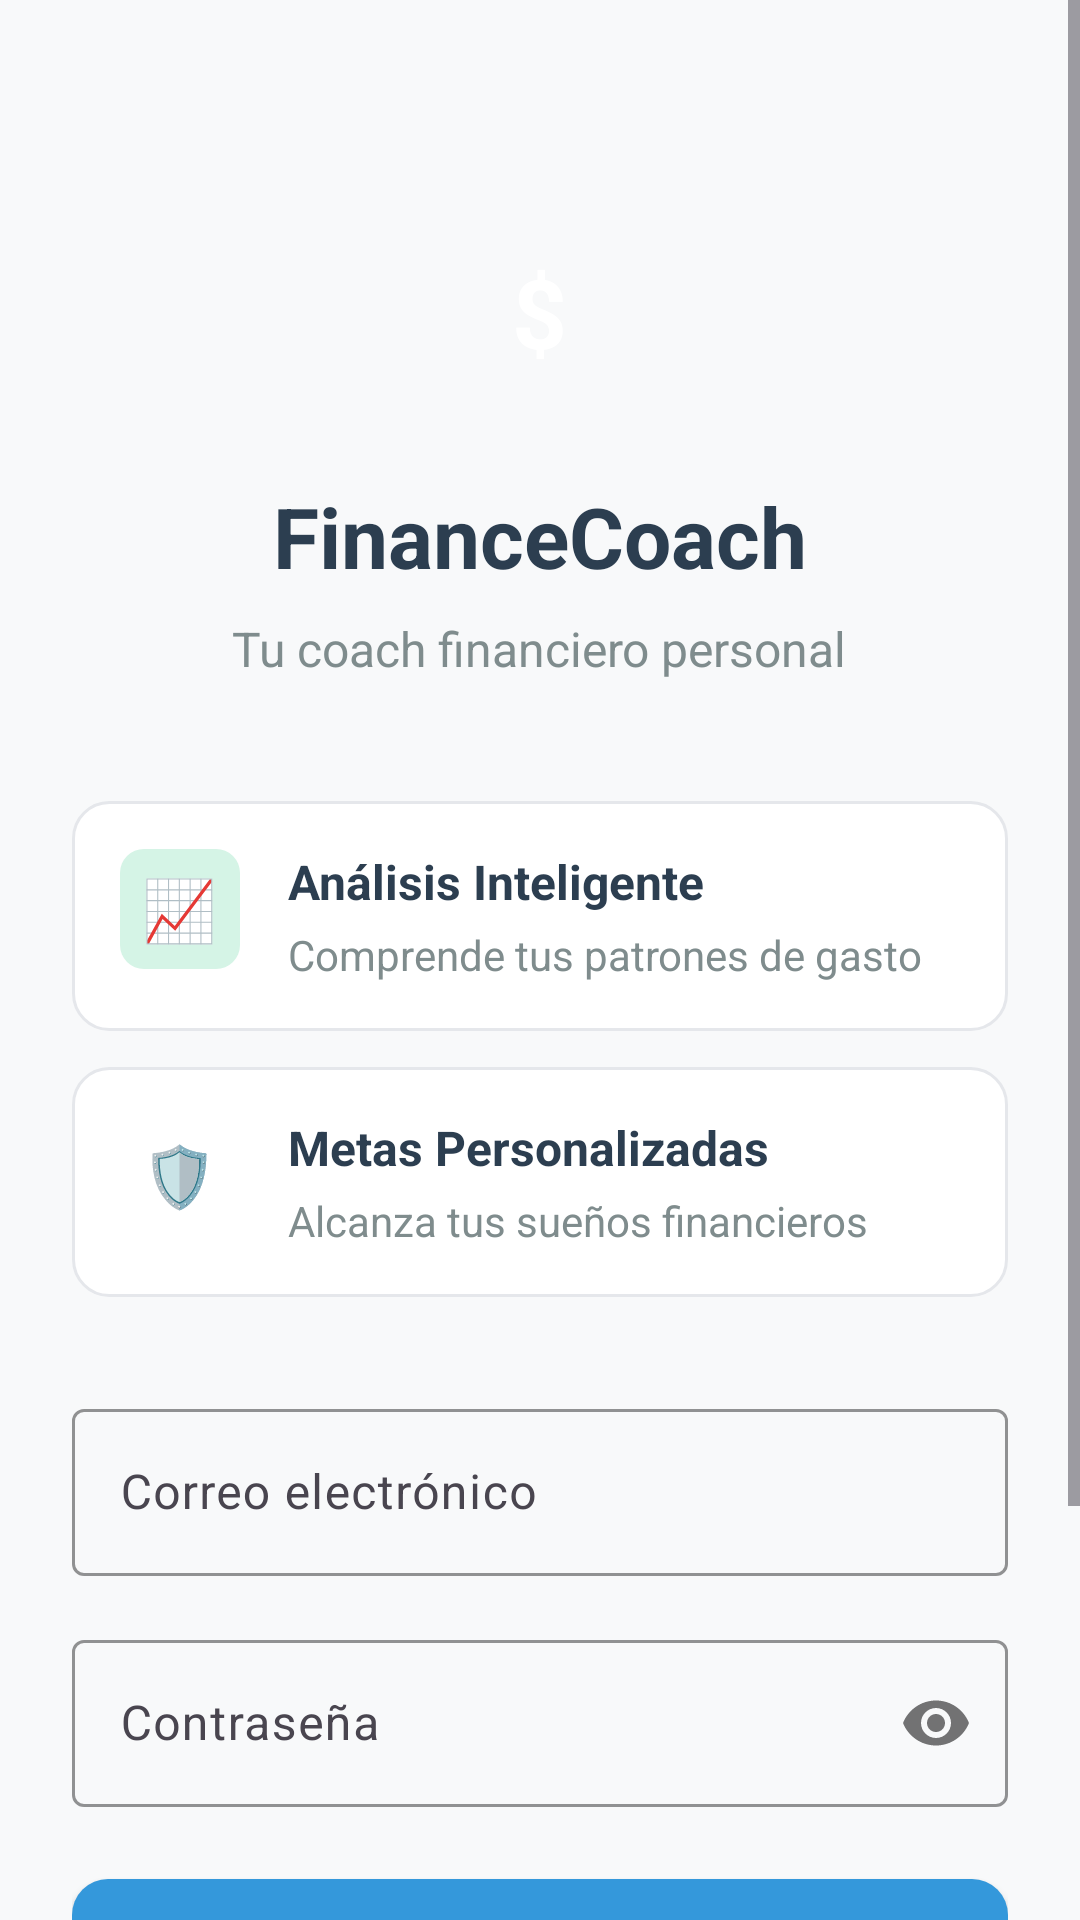

Produce the Android XML layout that renders to this screen, including the resource entries it uses.
<!-- AndroidManifest.xml: application theme Theme.Prueba -->
<!-- res/layout/activity_login.xml -->
<?xml version="1.0" encoding="utf-8"?>
<ScrollView xmlns:android="http://schemas.android.com/apk/res/android"
    xmlns:app="http://schemas.android.com/apk/res-auto"
    android:layout_width="match_parent"
    android:layout_height="match_parent"
    android:background="#F8F9FA">

    <LinearLayout
        android:layout_width="match_parent"
        android:layout_height="wrap_content"
        android:orientation="vertical"
        android:padding="24dp">

        
        <LinearLayout
            android:layout_width="match_parent"
            android:layout_height="wrap_content"
            android:orientation="vertical"
            android:gravity="center"
            android:layout_marginTop="40dp"
            android:layout_marginBottom="40dp">

            
            <LinearLayout
                android:layout_width="80dp"
                android:layout_height="80dp"
                android:background="@drawable/logo_background"
                android:gravity="center"
                android:layout_marginBottom="16dp">

                <TextView
                    android:layout_width="wrap_content"
                    android:layout_height="wrap_content"
                    android:text="$"
                    android:textSize="32sp"
                    android:textColor="#FFFFFF"
                    android:textStyle="bold" />

            </LinearLayout>

            
            <TextView
                android:layout_width="wrap_content"
                android:layout_height="wrap_content"
                android:text="FinanceCoach"
                android:textSize="28sp"
                android:textStyle="bold"
                android:textColor="#2C3E50"
                android:layout_marginBottom="8dp" />

            
            <TextView
                android:layout_width="wrap_content"
                android:layout_height="wrap_content"
                android:text="Tu coach financiero personal"
                android:textSize="16sp"
                android:textColor="#7F8C8D" />

        </LinearLayout>

        
        <LinearLayout
            android:layout_width="match_parent"
            android:layout_height="wrap_content"
            android:orientation="vertical"
            android:layout_marginBottom="32dp">

            
            <LinearLayout
                android:layout_width="match_parent"
                android:layout_height="wrap_content"
                android:orientation="horizontal"
                android:background="@drawable/feature_card_background"
                android:padding="16dp"
                android:layout_marginBottom="12dp">

                <LinearLayout
                    android:layout_width="40dp"
                    android:layout_height="40dp"
                    android:background="@drawable/icon_analysis_background"
                    android:gravity="center"
                    android:layout_marginEnd="16dp">

                    <TextView
                        android:layout_width="wrap_content"
                        android:layout_height="wrap_content"
                        android:text="📈"
                        android:textSize="20sp" />

                </LinearLayout>

                <LinearLayout
                    android:layout_width="0dp"
                    android:layout_height="wrap_content"
                    android:layout_weight="1"
                    android:orientation="vertical">

                    <TextView
                        android:layout_width="wrap_content"
                        android:layout_height="wrap_content"
                        android:text="Análisis Inteligente"
                        android:textSize="16sp"
                        android:textStyle="bold"
                        android:textColor="#2C3E50"
                        android:layout_marginBottom="4dp" />

                    <TextView
                        android:layout_width="wrap_content"
                        android:layout_height="wrap_content"
                        android:text="Comprende tus patrones de gasto"
                        android:textSize="14sp"
                        android:textColor="#7F8C8D" />

                </LinearLayout>

            </LinearLayout>

            
            <LinearLayout
                android:layout_width="match_parent"
                android:layout_height="wrap_content"
                android:orientation="horizontal"
                android:background="@drawable/feature_card_background"
                android:padding="16dp">

                <LinearLayout
                    android:layout_width="40dp"
                    android:layout_height="40dp"
                    android:background="@drawable/icon_goals_background"
                    android:gravity="center"
                    android:layout_marginEnd="16dp">

                    <TextView
                        android:layout_width="wrap_content"
                        android:layout_height="wrap_content"
                        android:text="🛡️"
                        android:textSize="20sp" />

                </LinearLayout>

                <LinearLayout
                    android:layout_width="0dp"
                    android:layout_height="wrap_content"
                    android:layout_weight="1"
                    android:orientation="vertical">

                    <TextView
                        android:layout_width="wrap_content"
                        android:layout_height="wrap_content"
                        android:text="Metas Personalizadas"
                        android:textSize="16sp"
                        android:textStyle="bold"
                        android:textColor="#2C3E50"
                        android:layout_marginBottom="4dp" />

                    <TextView
                        android:layout_width="wrap_content"
                        android:layout_height="wrap_content"
                        android:text="Alcanza tus sueños financieros"
                        android:textSize="14sp"
                        android:textColor="#7F8C8D" />

                </LinearLayout>

            </LinearLayout>

        </LinearLayout>

        
        <LinearLayout
            android:layout_width="match_parent"
            android:layout_height="wrap_content"
            android:orientation="vertical"
            android:layout_marginBottom="24dp">

            
            <com.google.android.material.textfield.TextInputLayout
                android:layout_width="match_parent"
                android:layout_height="wrap_content"
                android:layout_marginBottom="16dp"
                android:hint="Correo electrónico"
                app:boxStrokeColor="#3498DB"
                app:hintTextColor="#3498DB">

                <com.google.android.material.textfield.TextInputEditText
                    android:id="@+id/edit_usuario"
                    android:layout_width="match_parent"
                    android:layout_height="wrap_content"
                    android:inputType="textEmailAddress" />

            </com.google.android.material.textfield.TextInputLayout>

            
            <com.google.android.material.textfield.TextInputLayout
                android:layout_width="match_parent"
                android:layout_height="wrap_content"
                android:layout_marginBottom="24dp"
                android:hint="Contraseña"
                app:boxStrokeColor="#3498DB"
                app:hintTextColor="#3498DB"
                app:passwordToggleEnabled="true">

                <com.google.android.material.textfield.TextInputEditText
                    android:id="@+id/edit_contrasena"
                    android:layout_width="match_parent"
                    android:layout_height="wrap_content"
                    android:inputType="textPassword" />

            </com.google.android.material.textfield.TextInputLayout>

            
            <Button
                android:id="@+id/btn_iniciar_sesion"
                android:layout_width="match_parent"
                android:layout_height="56dp"
                android:text="Iniciar Sesión"
                android:textSize="16sp"
                android:textStyle="bold"
                android:background="@drawable/button_login_background"
                android:textColor="#FFFFFF"
                android:layout_marginBottom="24dp" />

        </LinearLayout>

        
        <LinearLayout
            android:layout_width="match_parent"
            android:layout_height="wrap_content"
            android:orientation="horizontal"
            android:gravity="center"
            android:layout_marginBottom="40dp">

            <TextView
                android:layout_width="wrap_content"
                android:layout_height="wrap_content"
                android:text="¿No tienes cuenta? "
                android:textSize="16sp"
                android:textColor="#7F8C8D" />

            <TextView
                android:id="@+id/btn_registrarse"
                android:layout_width="wrap_content"
                android:layout_height="wrap_content"
                android:text="Regístrate"
                android:textSize="16sp"
                android:textStyle="bold"
                android:textColor="#3498DB" />

        </LinearLayout>

        
        <Button
            android:id="@+id/btn_biometrico"
            android:layout_width="match_parent"
            android:layout_height="wrap_content"
            android:text="🔐 Autenticación Biométrica"
            android:layout_marginBottom="8dp"
            android:visibility="gone" />

        <Button
            android:id="@+id/btn_passkey"
            android:layout_width="match_parent"
            android:layout_height="wrap_content"
            android:text="🔑 Usar Passkey"
            android:backgroundTint="#00000000"
            android:textColor="#3498DB"
            android:visibility="gone" />

    </LinearLayout>

</ScrollView>
<!-- resources referenced by this layout -->
<resources>
  <!-- drawable button_login_background (drawable) -->
  <?xml version="1.0" encoding="utf-8"?>
  <shape xmlns:android="http://schemas.android.com/apk/res/android"
      android:shape="rectangle">
      <solid android:color="#3498DB" />
      <corners android:radius="12dp" />
  </shape>
  <!-- drawable feature_card_background (drawable) -->
  <?xml version="1.0" encoding="utf-8"?>
  <shape xmlns:android="http://schemas.android.com/apk/res/android"
      android:shape="rectangle">
      <solid android:color="#FFFFFF" />
      <stroke 
          android:width="1dp" 
          android:color="#E5E7EB" />
      <corners android:radius="12dp" />
  </shape>
  <!-- drawable icon_analysis_background (drawable) -->
  <?xml version="1.0" encoding="utf-8"?>
  <shape xmlns:android="http://schemas.android.com/apk/res/android"
      android:shape="rectangle">
      <solid android:color="#D5F4E6" />
      <corners android:radius="8dp" />
  </shape>
  <style name="Theme.Prueba" parent="Base.Theme.Prueba" />
  <style name="Base.Theme.Prueba" parent="Theme.Material3.DayNight.NoActionBar">
          
          
      </style>
</resources>
